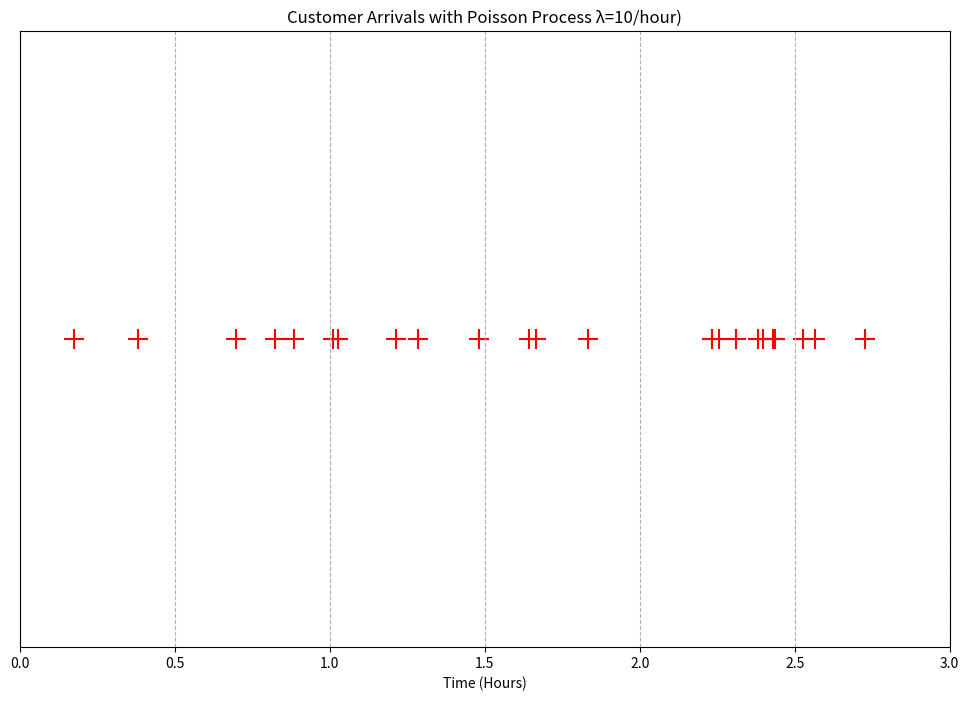

Python code for this plot:
import numpy as np
import matplotlib.pyplot as plt

# Defining parameters
# Average rate of events = lambda
# Rate of customers appearing = 10 per hour
lambda_rate = 10

# Time to run the simulation (in hours)
simulation_time = 3.0

current_time = 0        #time the clock will start from
arrival_times = []      #a list to store the times customers will arrive

# Simulation loop

while current_time < simulation_time:
    #whiles we are still within the simulation time, model will pick from an exponent
    #because a poisson process picks random values in an increasing exponential order
    time_to_next_arrival = np.random.exponential(scale = 1/lambda_rate)     #1/lamda is the gap between events. So #a rate of 10 will be 1/10 = 6 minutes gap

    # Advancing the simulation clock
    current_time += time_to_next_arrival

    if current_time < simulation_time:
        arrival_times.append(current_time)

# Analyzing and plotting results
num_arrivals = len(arrival_times)
print("Simulation Complete")
print(f"Total Customers that Arrived in {simulation_time}: {num_arrivals}")

# Creating a scatter plot
plt.figure(figsize=(12,8))

plt.scatter(arrival_times, np.ones_like(arrival_times), marker='+', s=200, color='red')

# Creating a timeline
plt.title(f"Customer Arrivals with Poisson Process λ={lambda_rate}/hour)")
plt.xlabel("Time (Hours)")
plt.yticks([])      #hide y axis ticks and labels
plt.xlim(0, simulation_time)
plt.grid(axis='x', linestyle = '--')

plt.show()
